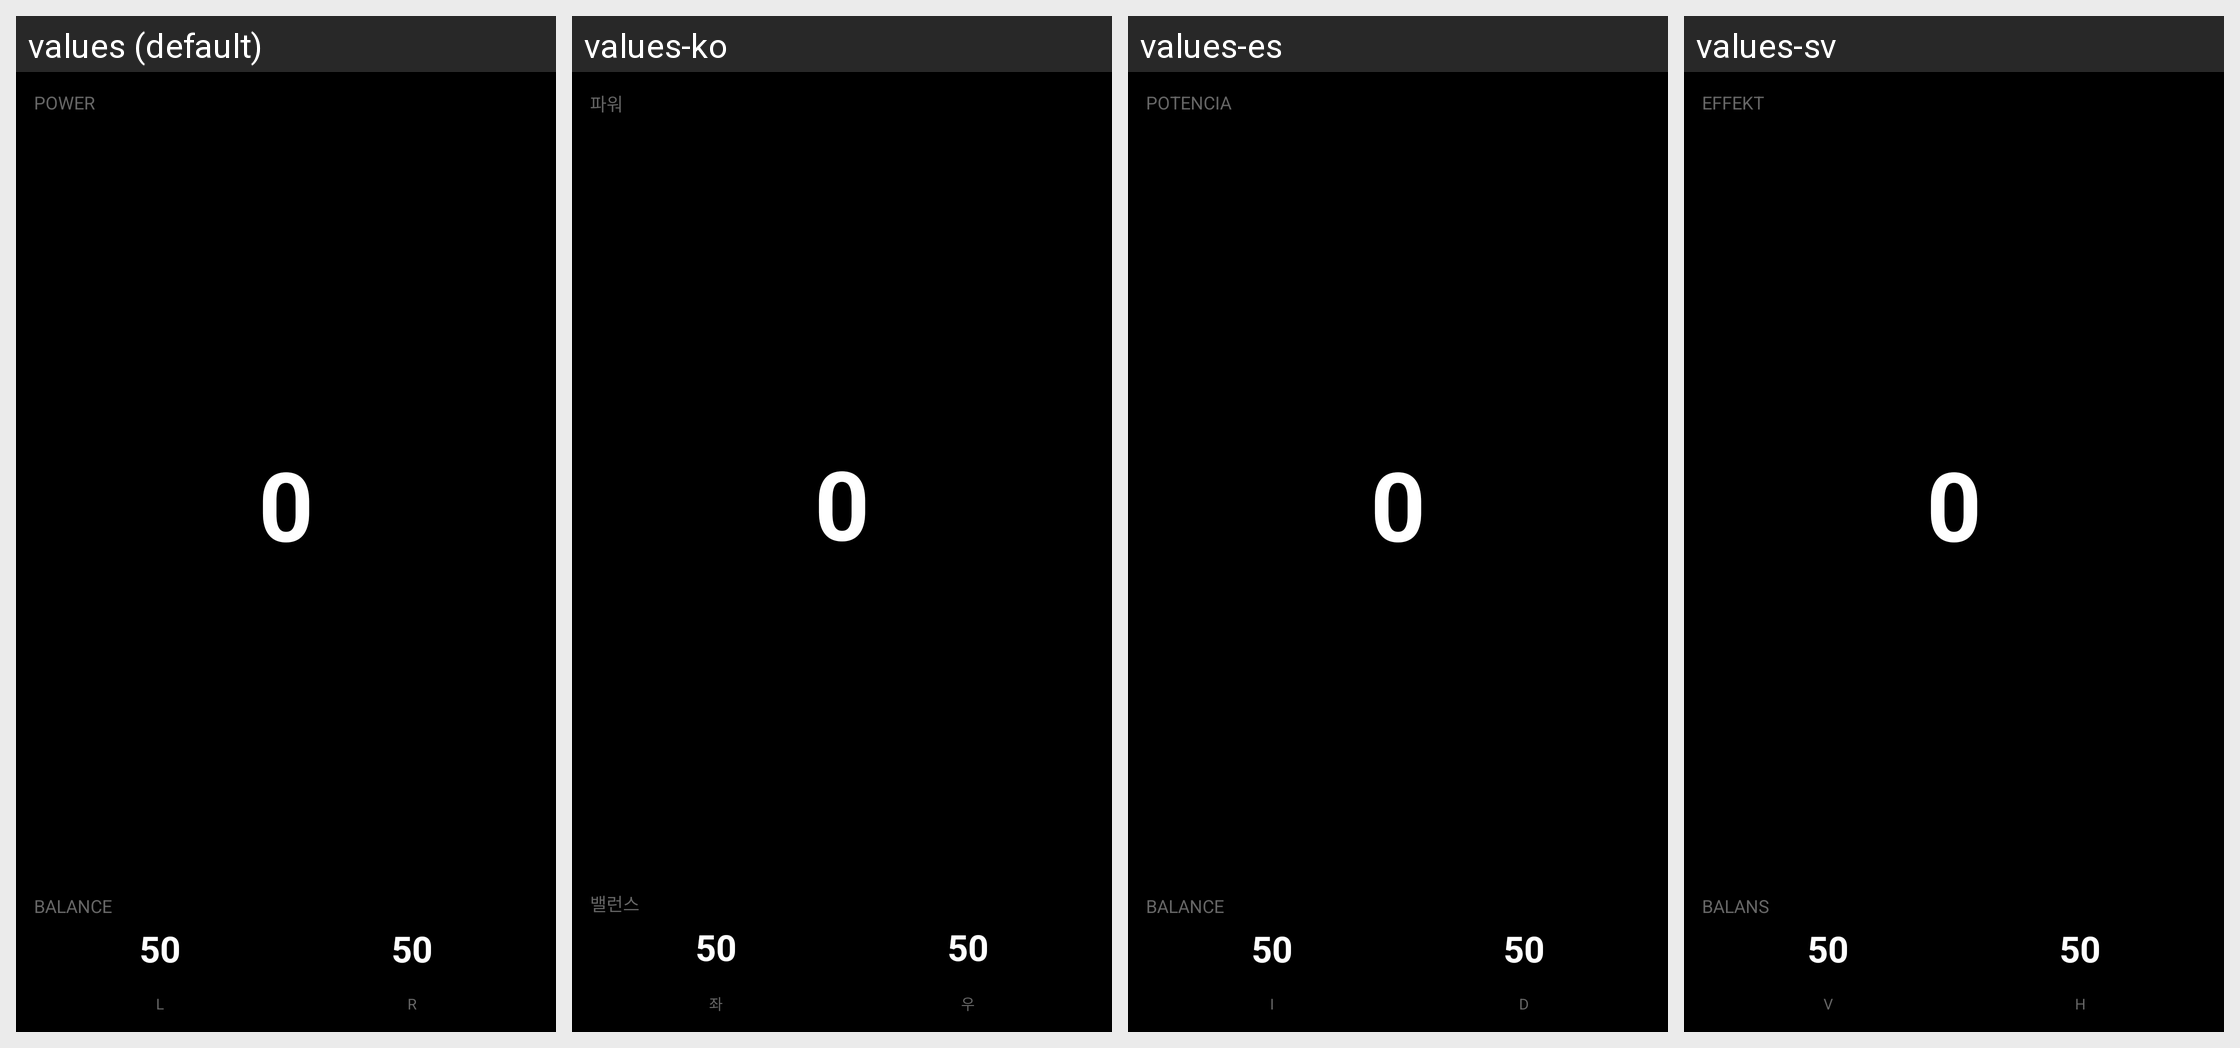

Here is an Android app screen in its default locale and in the app's own translations. Write out the translated-string differences for the strings that appear on this screen.
Android screen res/layout/datatype_power_balance.xml rendered under 4 locales, left to right: values (default), values-ko, values-es, values-sv. Device: Nexus 5 (rendered at 1080×1920; each locale shown at half size, 540×960, under a caption strip naming it); theme Theme.KPedal.
Other locales in the repository, not shown: values-ar, values-da, values-de, values-fr, values-he, values-it, values-ja, values-nl, values-pl, values-pt, values-ru, values-uk, values-zh.
Strings drawn on this screen, with the default value and each locale's value (text and hints the layout hard-codes, and strings that could not be matched under every locale, appear in the picture but are not listed):

power
  values: POWER
  values-ko: 파워
  values-es: POTENCIA
  values-sv: EFFEKT

balance
  values: BALANCE
  values-ko: 밸런스
  values-es: BALANCE
  values-sv: BALANS

left
  values: L
  values-ko: 좌
  values-es: I
  values-sv: V

right
  values: R
  values-ko: 우
  values-es: D
  values-sv: H
